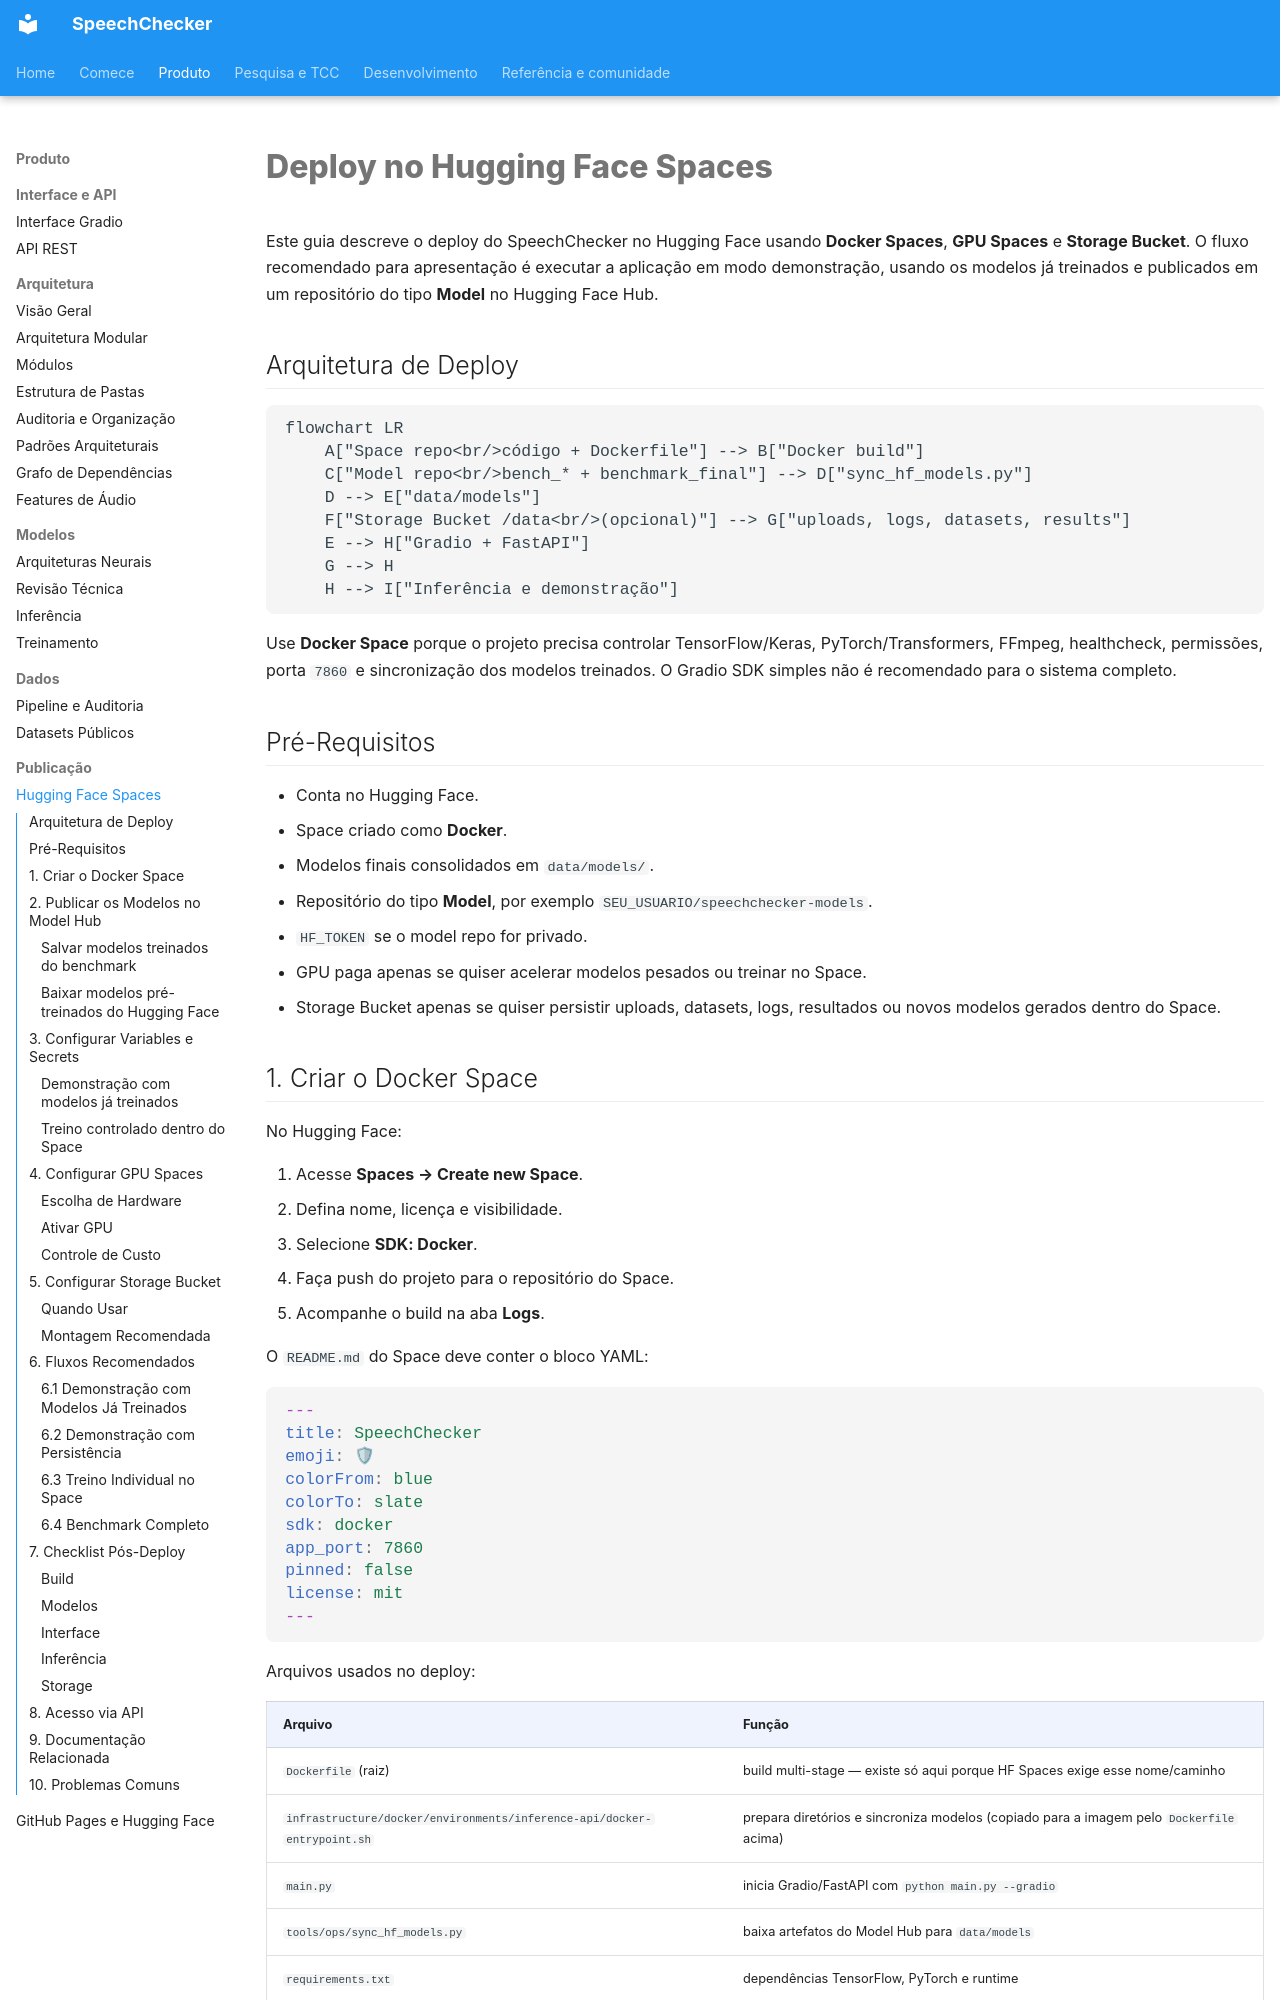

repository: thierrybraga/XFakeSong · page: deployment/hugging-face-spaces/index.html · generator: mkdocs

# Deploy no Hugging Face Spaces

Este guia descreve o deploy do SpeechChecker no Hugging Face usando **Docker
Spaces**, **GPU Spaces** e **Storage Bucket**. O fluxo recomendado para
apresentação é executar a aplicação em modo demonstração, usando os modelos já
treinados e publicados em um repositório do tipo **Model** no Hugging Face Hub.

## Arquitetura de Deploy

```mermaid
flowchart LR
    A["Space repo<br/>código + Dockerfile"] --> B["Docker build"]
    C["Model repo<br/>bench_* + benchmark_final"] --> D["sync_hf_models.py"]
    D --> E["data/models"]
    F["Storage Bucket /data<br/>(opcional)"] --> G["uploads, logs, datasets, results"]
    E --> H["Gradio + FastAPI"]
    G --> H
    H --> I["Inferência e demonstração"]
```

Use **Docker Space** porque o projeto precisa controlar TensorFlow/Keras,
PyTorch/Transformers, FFmpeg, healthcheck, permissões, porta `7860` e
sincronização dos modelos treinados. O Gradio SDK simples não é recomendado para
o sistema completo.

## Pré-Requisitos

- Conta no Hugging Face.
- Space criado como **Docker**.
- Modelos finais consolidados em `data/models/`.
- Repositório do tipo **Model**, por exemplo
  `SEU_USUARIO/speechchecker-models`.
- `HF_TOKEN` se o model repo for privado.
- GPU paga apenas se quiser acelerar modelos pesados ou treinar no Space.
- Storage Bucket apenas se quiser persistir uploads, datasets, logs, resultados
  ou novos modelos gerados dentro do Space.
